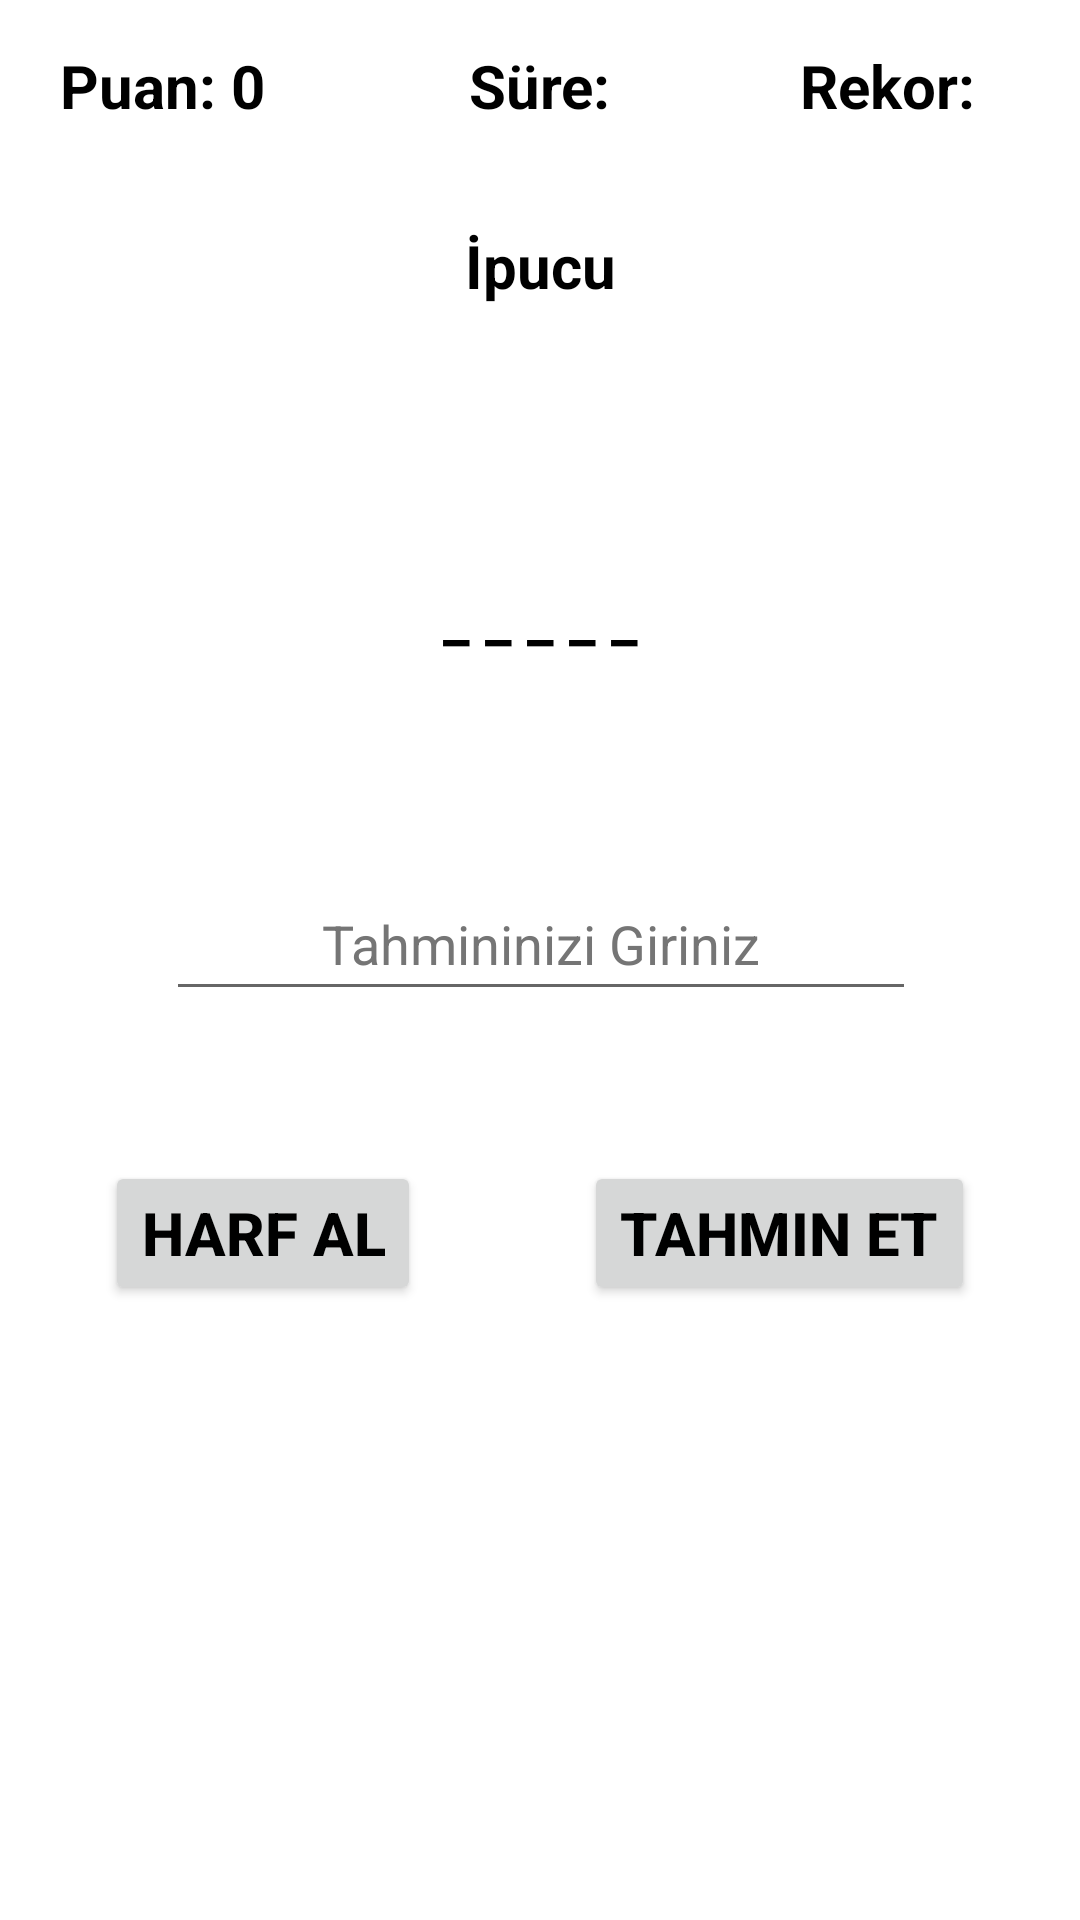

Android layout source for this screen:
<!-- AndroidManifest.xml: application theme Theme.IsımSehirOyunu -->
<!-- res/layout/activity_timed_game.xml -->
<?xml version="1.0" encoding="utf-8"?>
<androidx.constraintlayout.widget.ConstraintLayout xmlns:android="http://schemas.android.com/apk/res/android"
    xmlns:app="http://schemas.android.com/apk/res-auto"
    xmlns:tools="http://schemas.android.com/tools"
    android:layout_width="match_parent"
    android:layout_height="match_parent"
    tools:context=".TimedGameActivity">

    <EditText
        android:id="@+id/answerEditTextT"
        android:layout_width="250dp"
        android:layout_height="wrap_content"
        android:layout_marginTop="70dp"
        android:ems="10"
        android:hint="@string/enterYourGuess"
        android:importantForAutofill="no"
        android:inputType="textPersonName"
        android:minHeight="48dp"
        android:textAlignment="center"
        android:textColor="@color/black"
        android:textColorHint="#757575"
        android:textSize="18sp"
        app:layout_constraintEnd_toEndOf="@+id/infoTextViewT"
        app:layout_constraintStart_toStartOf="@+id/infoTextViewT"
        app:layout_constraintTop_toBottomOf="@+id/cityTextViewT"></EditText>

    <Button
        android:id="@+id/getLetterTBTN"
        android:layout_width="wrap_content"
        android:layout_height="wrap_content"
        android:layout_marginStart="35dp"
        android:layout_marginTop="50dp"
        android:onClick="getLetter"
        android:text="@string/getLetter"
        android:textColor="@color/black"
        android:textSize="20sp"
        android:textStyle="bold"
        app:layout_constraintStart_toStartOf="parent"
        app:layout_constraintTop_toBottomOf="@+id/answerEditTextT" />

    <TextView
        android:id="@+id/pointTextViewT"
        android:layout_width="wrap_content"
        android:layout_height="wrap_content"
        android:layout_marginStart="20dp"
        android:layout_marginTop="15dp"
        android:text="@string/point"
        android:textColor="#000000"
        android:textSize="20sp"
        android:textStyle="bold"
        app:layout_constraintStart_toStartOf="parent"
        app:layout_constraintTop_toTopOf="parent" />

    <TextView
        android:id="@+id/cityTextViewT"
        android:layout_width="wrap_content"
        android:layout_height="wrap_content"
        android:layout_marginTop="90dp"
        android:text="@string/underscore"
        android:textColor="@color/black"
        android:textSize="20sp"
        android:textStyle="bold"
        app:layout_constraintEnd_toEndOf="parent"
        app:layout_constraintStart_toStartOf="parent"
        app:layout_constraintTop_toBottomOf="@+id/infoTextViewT" />

    <TextView
        android:id="@+id/infoTextViewT"
        android:layout_width="wrap_content"
        android:layout_height="wrap_content"
        android:layout_marginTop="75dp"
        android:text="@string/infoText"
        android:textColor="@color/black"
        android:textSize="20sp"
        android:textStyle="bold"
        app:layout_constraintEnd_toEndOf="parent"
        app:layout_constraintStart_toStartOf="parent"
        app:layout_constraintTop_toTopOf="parent" />

    <Button
        android:id="@+id/guessTBTN"
        android:layout_width="wrap_content"
        android:layout_height="wrap_content"
        android:layout_marginTop="50dp"
        android:layout_marginEnd="35dp"
        android:onClick="guess"
        android:text="@string/guess"
        android:textColor="@color/black"
        android:textSize="20sp"
        android:textStyle="bold"
        app:layout_constraintEnd_toEndOf="parent"
        app:layout_constraintTop_toBottomOf="@+id/answerEditTextT" />

    <TextView
        android:id="@+id/timedTextViewT"
        android:layout_width="wrap_content"
        android:layout_height="wrap_content"
        android:layout_marginTop="15dp"
        android:text="@string/timer"
        android:textColor="#000000"
        android:textSize="20sp"
        android:textStyle="bold"
        app:layout_constraintEnd_toEndOf="parent"
        app:layout_constraintStart_toStartOf="parent"
        app:layout_constraintTop_toTopOf="parent" />

    <TextView
        android:id="@+id/recordTextViewT"
        android:layout_width="wrap_content"
        android:layout_height="wrap_content"
        android:layout_marginTop="15dp"
        android:layout_marginEnd="35dp"
        android:text="@string/record"
        android:textColor="@color/black"
        android:textSize="20sp"
        android:textStyle="bold"
        app:layout_constraintEnd_toEndOf="parent"
        app:layout_constraintTop_toTopOf="parent" />
</androidx.constraintlayout.widget.ConstraintLayout>
<!-- resources referenced by this layout -->
<resources>
  <string name="enterYourGuess">Tahmininizi Giriniz</string>
  <string name="getLetter">Harf Al</string>
  <string name="guess">Tahmin Et</string>
  <string name="infoText">İpucu</string>
  <string name="point">Puan: 0</string>
  <string name="record">Rekor: </string>
  <string name="timer">Süre: </string>
  <string name="underscore">_ _ _ _ _</string>
  <style name="Theme.IsımSehirOyunu" parent="Theme.MaterialComponents.DayNight.DarkActionBar">
          
          <item name="colorPrimary">@color/purple_500</item>
          <item name="colorPrimaryVariant">@color/purple_700</item>
          <item name="colorOnPrimary">@color/white</item>
          
          <item name="colorSecondary">@color/teal_200</item>
          <item name="colorSecondaryVariant">@color/teal_700</item>
          <item name="colorOnSecondary">@color/black</item>
          
          <item name="android:statusBarColor">?attr/colorPrimaryVariant</item>
          
      </style>
  <!-- not gathered from this repository: default colours our renderer supplied (Android Studio template values) -->
  <color name="purple_500">#FF6200EE</color>
  <color name="purple_700">#FF3700B3</color>
  <color name="teal_200">#FF03DAC5</color>
  <color name="teal_700">#FF018786</color>
  <color name="black">#FF000000</color>
  <color name="white">#FFFFFFFF</color>
</resources>
